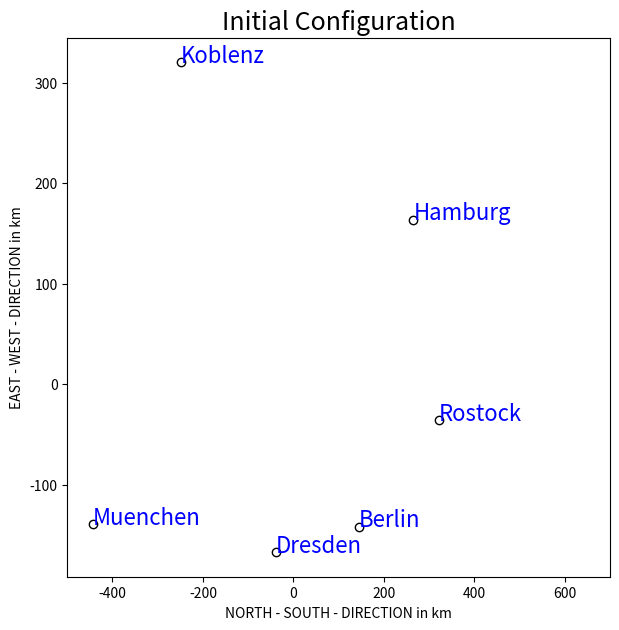

Python code for this plot:
import numpy as np
import matplotlib.pyplot as plt

ber  = [0, 214, 279, 610, 596, 237]
dre  = [214, 0, 492, 533, 496, 444]
ham  = [279, 492, 0, 520, 772, 140]
kob  = [610, 533, 520, 0, 521, 687]
mue  = [596, 496, 772, 521, 0, 771]
ros  = [237, 444, 140, 687, 771, 0]

dist = np.array([ber, dre, ham, kob, mue, ros])

a = (dist**2) * (-0.5)
i = np.diag([1]*6)
u = [1]*6
u = np.reshape(u, (6, 1))
h = i - (1/6 * (u @ u.T))
b = h @ a @ h
e = np.linalg.eig(b)
x = e[1] @ np.diag(e[0])**0.5

cities = ["Berlin", "Dresden", "Hamburg", "Koblenz", "Muenchen", "Rostock"]


fig, ax = plt.subplots(figsize = (7, 7))
ax.scatter(x[:, 0], x[:, 1], c = "w", edgecolor = "k")
for i in range(len(cities)):
    ax.text(x[i, 0], x[i, 1], cities[i], c = "b", fontsize = 16)

ax.set_xlim(-500, 700)

ax.set_ylabel("EAST - WEST - DIRECTION in km")
ax.set_xlabel("NORTH - SOUTH - DIRECTION in km")

plt.title("Initial Configuration", fontsize = 18)

plt.show()